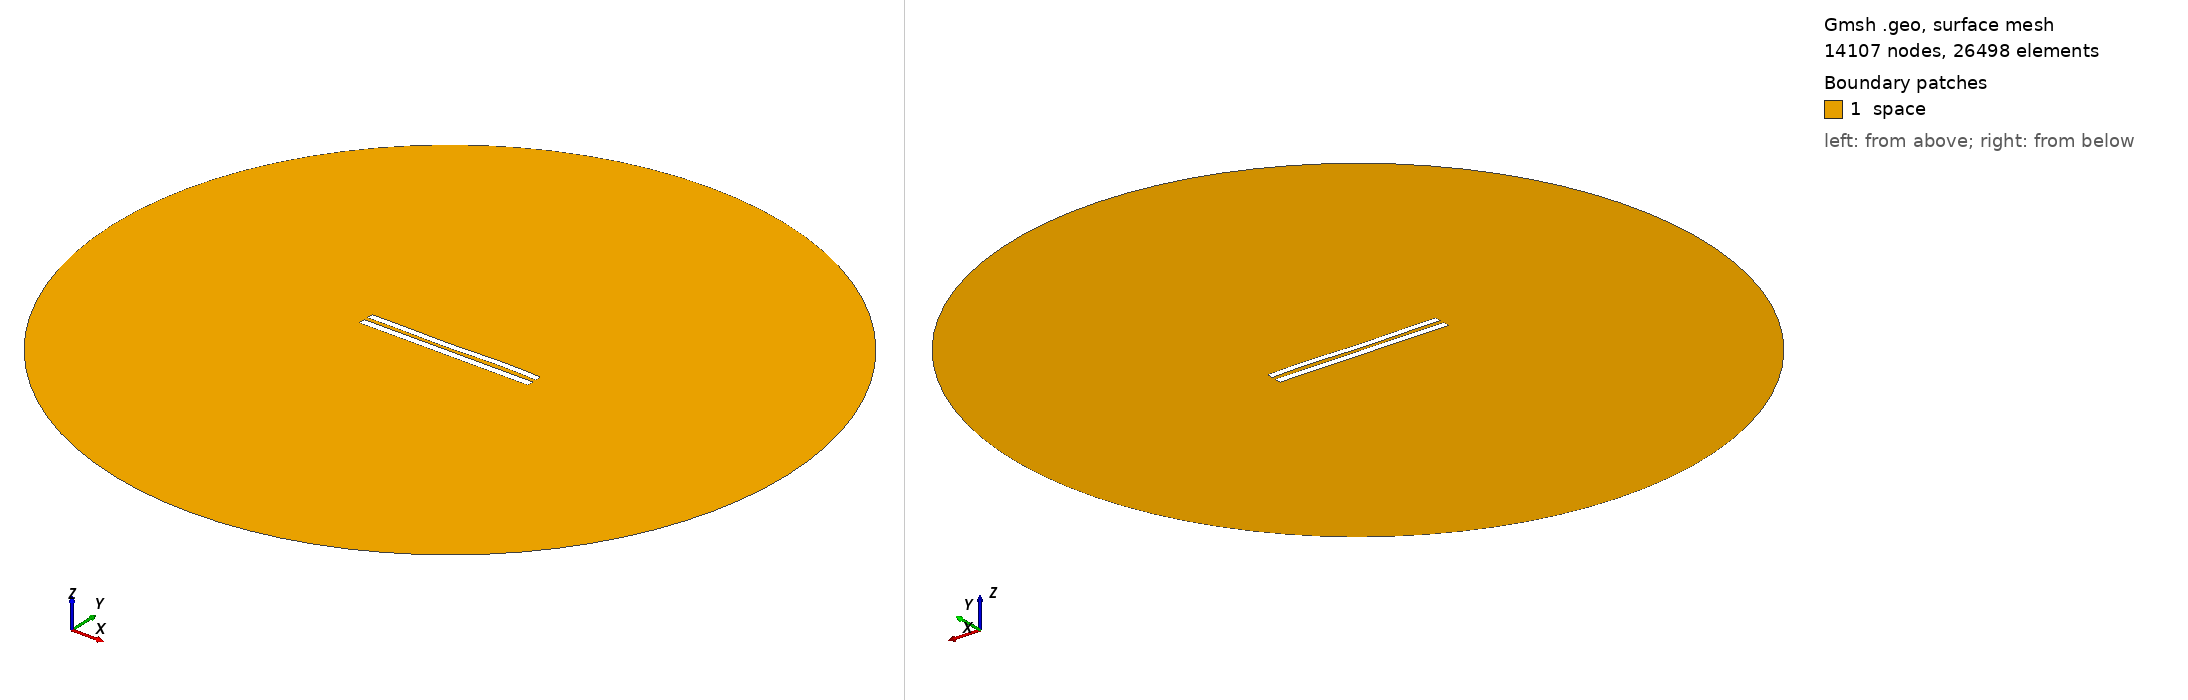

Gmsh geometry script, surface-meshed: 14107 nodes, 26498 surface elements. Boundary patches (legend numbers): 1 space. Left view from above one corner, right view from below the opposite corner. Legend entries are the model's physical surfaces. The drawing asked Gmsh for element sizes between 1% and 20% of the model's largest extent; the script's own settings can give other sizes.

=== 6155.geo (drawn) ===
//---------------------------------------
// Geometry kernel
//---------------------------------------

SetFactory("OpenCASCADE");



//---------------------------------------
// Parameters of the geometry
//---------------------------------------

// Overetch of the upper plate
overetch = 0.125;

// Distance between the plates
distance = 2.5;

// Discretization over the x axis (for the deformation)
nx = 50; 

// Length of the plate
L = 100 - overetch; 

// Number of modes
n = 4; 

// 1st mode coefficient
coeff(1) = 0.15;
beta(1) = 0.596864 * 3.1415926535 / L;

// 2nd mode coefficient
coeff(2) = -0.075;
beta(2) = 1.49418 * 3.1415926535 / L;

// 3rd mode coefficient
coeff(3) = -0.15;
beta(3) = 2.50025 * 3.1415926535 / L;

// 4th mode coefficient
coeff(4) = 0.15;
beta(4) = 3.49999 * 3.1415926535 / L;



//---------------------------------------
// Upper plate (deformed rectangle)
//---------------------------------------

// Coordiantes of the upper plate
xmin = -50;
xmax = 50 - overetch;

// Height of the upper plate
yheight = 4 - 2 * overetch;

// Indexes of the points
UpperID[] = {};
LowerID[] = {};
LeftID[] = {};
RightID[] = {};

// Point index
p = 1;

// Horizontal edges
For i In {1:nx}
    x = xmin + (i-1)*(xmax - xmin)/(nx-1);

    y_bottom = distance / 2 + overetch;
    For j In {1:n}
        C = (Cosh(beta(j)*L) + Cos(beta(j)*L)) / (Sinh(beta(j)*L) + Sin(beta(j)*L));
        y_bottom  = y_bottom + coeff(j) * (Cosh(beta(j)*(x+50)) - Cos(beta(j)*(x+50)) - C * (Sinh(beta(j)*(x+50)) - Sin(beta(j)*(x+50))));
    EndFor

    y_top = y_bottom + yheight;

    Point(p) = {x, y_top, 0, 1.0};
    UpperID[i] = p;
    p = p + 1;

    Point(p) = {x, y_bottom, 0, 1.0};
    LowerID[i] = p;
    p = p + 1;
EndFor

// Create point lists
UpperPts[] = {}; LowerPts[] = {};
For i In {1:nx}
  UpperPts[] += {UpperID[i]};
  LowerPts[] += {LowerID[i]};
EndFor

// Build splines
Spline(1) = {UpperPts[]};
Spline(2) = {LowerPts[]};
Line(3) = {LowerPts[nx-1], UpperPts[nx-1]};
Line(4) = {LowerPts[0], UpperPts[0]};

// Build the plane surface
Curve Loop(1) = {2, 3, -1, -4};
Plane Surface(1) = {1};



//---------------------------------------
// Lower plate (rectangle)
//---------------------------------------

// Vertices
Point(1001) = {-50, -1, 0, 1.0};
Point(1002) = { 50, -1, 0, 1.0};
Point(1003) = { 50,  -5, 0, 1.0};
Point(1004) = {-50,  -5, 0, 1.0};

// Edges
Line(5) = {1001, 1002};
Line(6) = {1002, 1003};
Line(7) = {1003, 1004};
Line(8) = {1004, 1001};

// Plane surface
Line Loop(2) = {5, 6, 7, 8};
Plane Surface(2) = {2}; 



//---------------------------------------
// Outer (fictious) boundary
//---------------------------------------

// Points
Point(1005) = {0, 0, 0};       // Center
Point(1006) = {200, 0, 0};     // Start point
Point(1007) = {0, 200, 0};     // 90 degrees
Point(1008) = {-200, 0, 0};    // 180 degrees
Point(1009) = {0, -200, 0};    // 270 degrees

// Circle arcs (each needs start, center, end)
Circle(9) = {1006, 1005, 1007};
Circle(10) = {1007, 1005, 1008};
Circle(11) = {1008, 1005, 1009};
Circle(12) = {1009, 1005, 1006};

// Plane surface for the entire domain
Curve Loop(3) = {9, 10, 11, 12};
Surface(3) = {3};

// Subtract the plates from the whole domain to obtain the actual domain where we want to solve the equations
BooleanDifference{ Surface{3}; Delete; }{ Surface{1}; Surface{2}; Delete; }




//---------------------------------------
// Transfinite Lines/Curves
//---------------------------------------

// Set the number of points on the boundaries
r = 7;

// Plates
Transfinite Curve {1, 2} = 50*r Using Progression 1;
Transfinite Curve {3, 4} = 2*r Using Progression 1;
Transfinite Line {5, 7} = 50*r Using Progression 1;
Transfinite Line {6, 8} = 2*r Using Progression 1;

// Outer boundary
Transfinite Line {9, 10, 11, 12} = 20 Using Progression 1;



//---------------------------------------
// Physical groups
//---------------------------------------                

// Physical curves (boundaries)
Physical Line("force_segment", 10) = {2};
Physical Line("upper_plate", 11) = {1, 3, 4};
Physical Line("lower_plate", 12) = {5, 6, 7, 8};
Physical Line("boundary", 20) = {9, 10, 11, 12};

// Physical Surfaces
Physical Surface("space", 30) = {3};



//---------------------------------------
// 6. Generate the Mesh
//---------------------------------------

// 2D mesh generation
Mesh 2;
